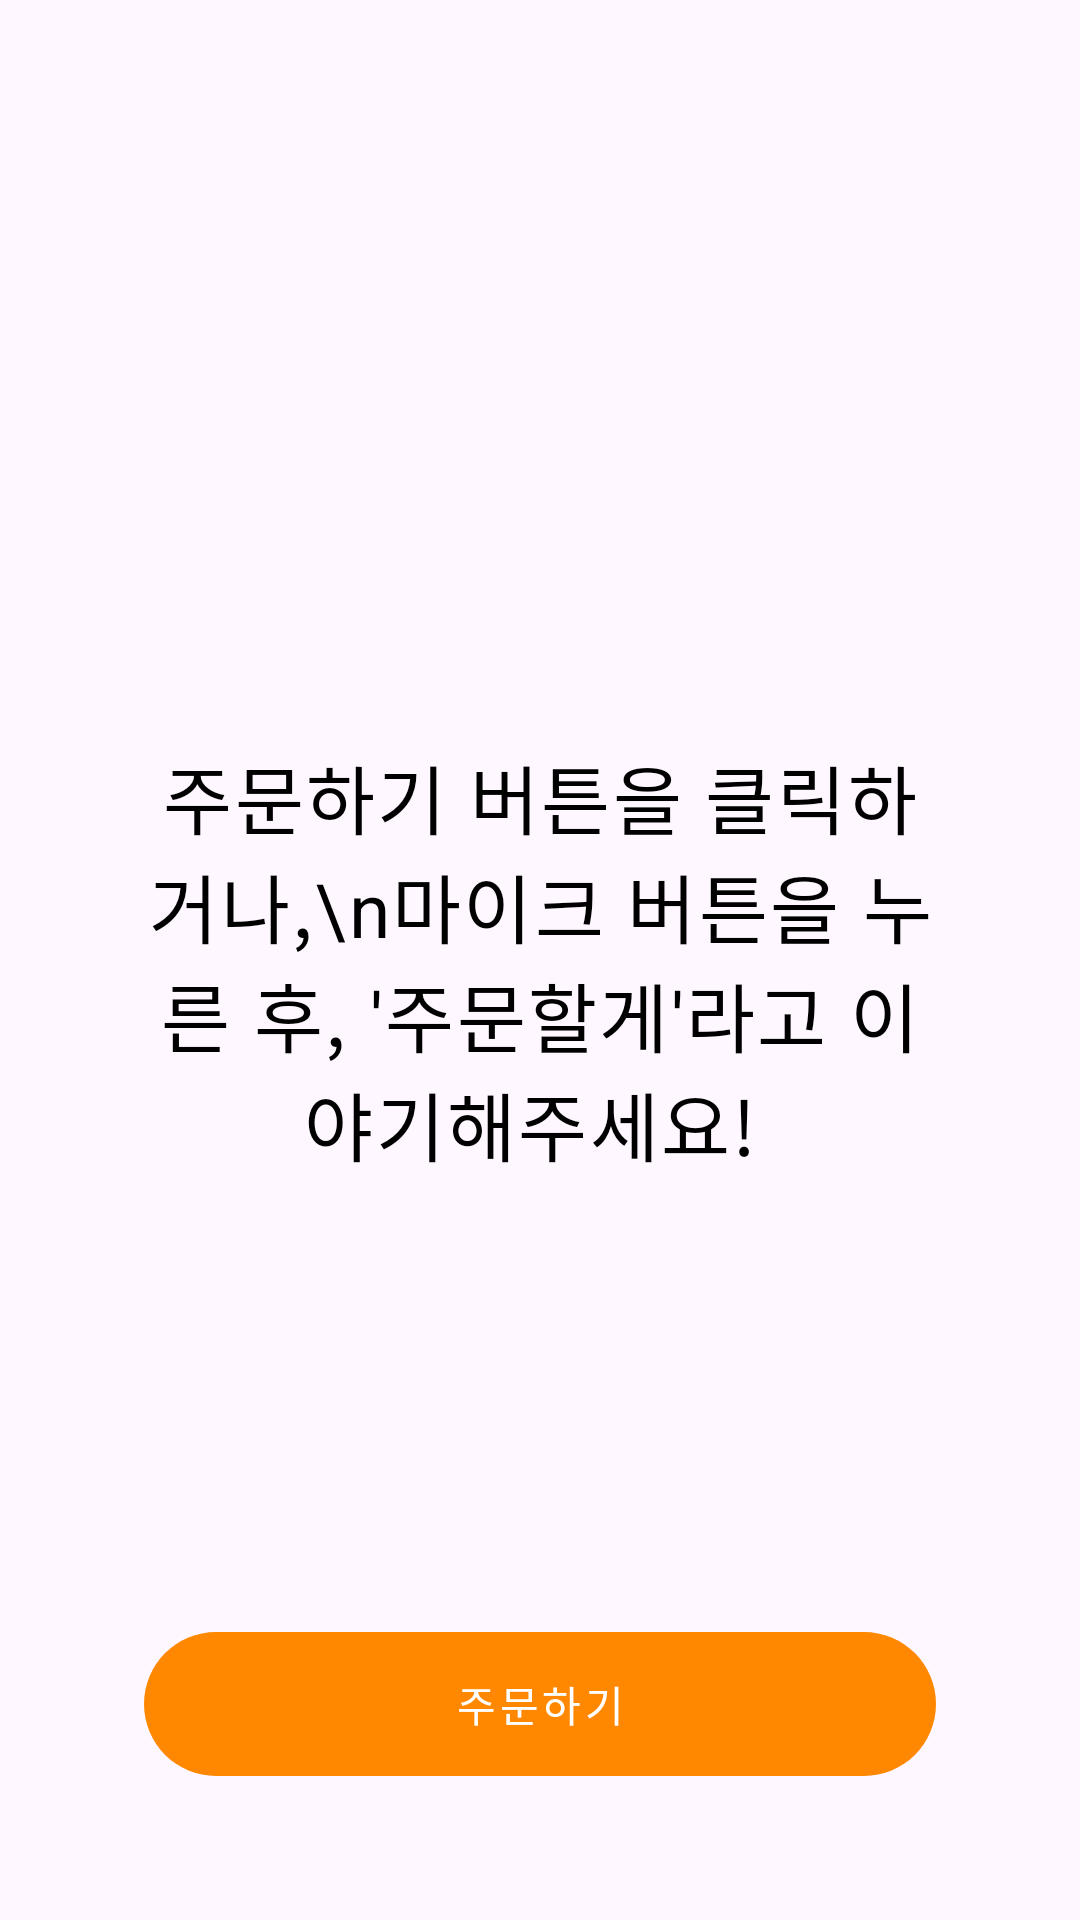

The Android layout XML behind this screen, and the referenced resources:
<!-- AndroidManifest.xml: application theme Theme.OrderKiosk -->
<!-- res/layout/fragment_home.xml -->
<?xml version="1.0" encoding="utf-8"?>
<androidx.constraintlayout.widget.ConstraintLayout xmlns:android="http://schemas.android.com/apk/res/android"
    xmlns:app="http://schemas.android.com/apk/res-auto"
    xmlns:tools="http://schemas.android.com/tools"
    android:layout_width="match_parent"
    android:layout_height="match_parent"
    tools:context=".ui.HomeFragment">

    <TextView
        android:id="@+id/description_text_view"
        android:layout_width="0dp"
        android:layout_height="wrap_content"
        android:layout_marginHorizontal="48dp"
        android:gravity="center"
        android:text="주문하기 버튼을 클릭하거나,\n마이크 버튼을 누른 후, '주문할게'라고 이야기해주세요! "
        android:textAppearance="?attr/textAppearanceBody1"
        android:textColor="#000000"
        android:textSize="25sp"
        app:layout_constraintBottom_toBottomOf="parent"
        app:layout_constraintLeft_toLeftOf="parent"
        app:layout_constraintRight_toRightOf="parent"
        app:layout_constraintTop_toTopOf="parent" />

    <com.google.android.material.button.MaterialButton
        android:id="@+id/order_button"
        style="@style/Widget.MaterialComponents.Button.UnelevatedButton"
        android:layout_width="match_parent"
        android:layout_height="wrap_content"
        android:layout_margin="48dp"
        android:insetTop="0dp"
        android:insetBottom="0dp"
        android:text="주문하기"
        app:cornerRadius="24dp"
        app:layout_constraintBottom_toBottomOf="parent"
        app:layout_constraintEnd_toEndOf="parent"
        app:layout_constraintStart_toStartOf="parent" />

</androidx.constraintlayout.widget.ConstraintLayout>


<!-- resources referenced by this layout -->
<resources>
  <style name="Theme.OrderKiosk" parent="Base.Theme.OrderKiosk">
          <item name="colorPrimary">@android:color/holo_orange_dark</item>
          <item name="android:windowOptOutEdgeToEdgeEnforcement">true</item>
      </style>
  <style name="Base.Theme.OrderKiosk" parent="Theme.Material3.DayNight.NoActionBar">
          
          
      </style>
</resources>
